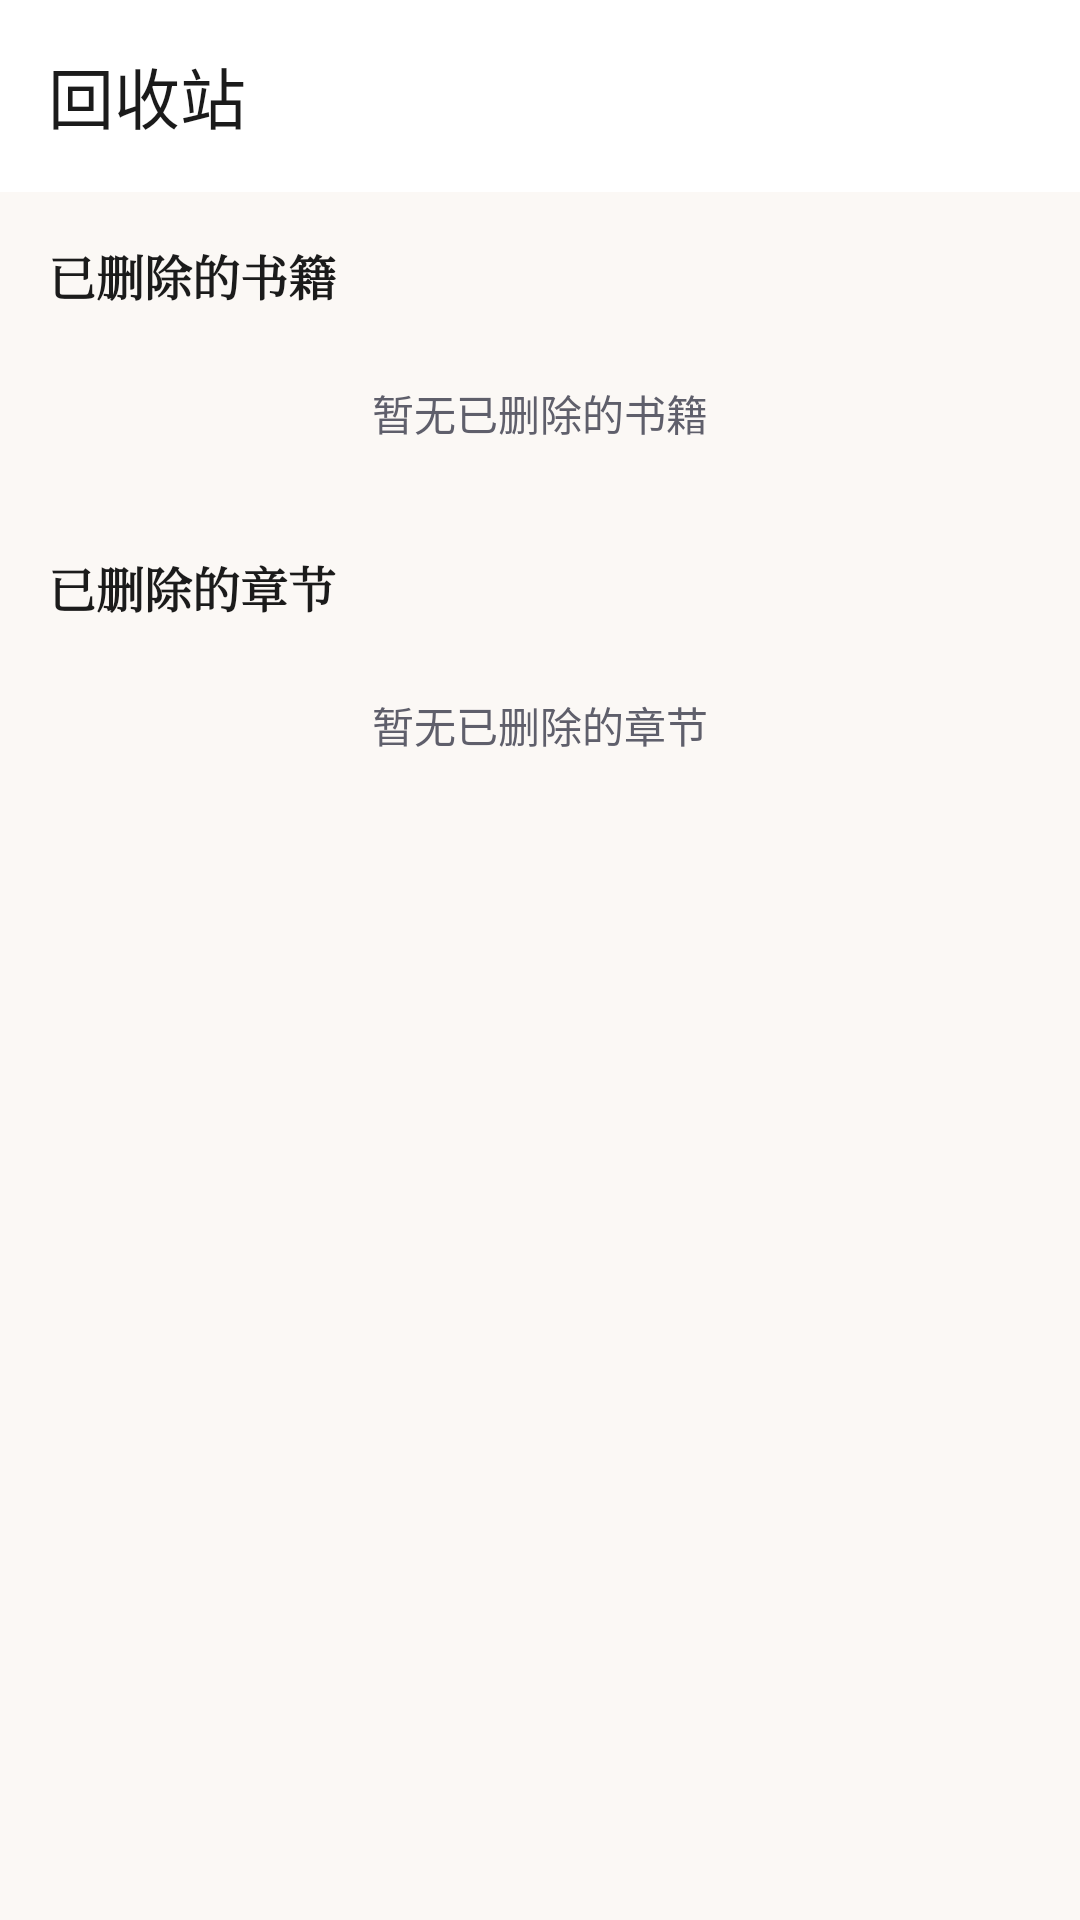

Produce the Android XML layout that renders to this screen, including the resource entries it uses.
<!-- AndroidManifest.xml: application theme Theme.PureWriter -->
<!-- res/layout/activity_recycle_bin.xml -->
<?xml version="1.0" encoding="utf-8"?>
<androidx.coordinatorlayout.widget.CoordinatorLayout xmlns:android="http://schemas.android.com/apk/res/android"
    xmlns:app="http://schemas.android.com/apk/res-auto"
    android:layout_width="match_parent"
    android:layout_height="match_parent"
    android:background="@color/background">

    <com.google.android.material.appbar.AppBarLayout
        android:layout_width="match_parent"
        android:layout_height="wrap_content"
        android:background="@color/surface"
        app:liftOnScroll="true">

        <androidx.appcompat.widget.Toolbar
            android:id="@+id/toolbar"
            android:layout_width="match_parent"
            android:layout_height="?attr/actionBarSize"
            app:titleTextColor="@color/text_primary"
            app:title="回收站"
            app:navigationIconTint="@color/text_primary" />
    </com.google.android.material.appbar.AppBarLayout>

    <androidx.core.widget.NestedScrollView
        android:layout_width="match_parent"
        android:layout_height="match_parent"
        app:layout_behavior="@string/appbar_scrolling_view_behavior"
        android:padding="16dp">

        <LinearLayout
            android:layout_width="match_parent"
            android:layout_height="wrap_content"
            android:orientation="vertical">

            <TextView
                android:layout_width="match_parent"
                android:layout_height="wrap_content"
                android:text="已删除的书籍"
                android:textSize="16sp"
                android:textStyle="bold"
                android:fontFamily="serif"
                android:textColor="@color/text_primary"
                android:layout_marginBottom="8dp" />

            <androidx.recyclerview.widget.RecyclerView
                android:id="@+id/rvDeletedBooks"
                android:layout_width="match_parent"
                android:layout_height="wrap_content"
                android:nestedScrollingEnabled="false" />

            <TextView
                android:id="@+id/tvNoBooks"
                android:layout_width="match_parent"
                android:layout_height="wrap_content"
                android:gravity="center"
                android:padding="16dp"
                android:text="暂无已删除的书籍"
                android:textSize="14sp"
                android:textColor="@color/text_secondary" />

            <TextView
                android:layout_width="match_parent"
                android:layout_height="wrap_content"
                android:text="已删除的章节"
                android:textSize="16sp"
                android:textStyle="bold"
                android:fontFamily="serif"
                android:textColor="@color/text_primary"
                android:layout_marginTop="20dp"
                android:layout_marginBottom="8dp" />

            <androidx.recyclerview.widget.RecyclerView
                android:id="@+id/rvDeletedChapters"
                android:layout_width="match_parent"
                android:layout_height="wrap_content"
                android:nestedScrollingEnabled="false" />

            <TextView
                android:id="@+id/tvNoChapters"
                android:layout_width="match_parent"
                android:layout_height="wrap_content"
                android:gravity="center"
                android:padding="16dp"
                android:text="暂无已删除的章节"
                android:textSize="14sp"
                android:textColor="@color/text_secondary" />
        </LinearLayout>
    </androidx.core.widget.NestedScrollView>
</androidx.coordinatorlayout.widget.CoordinatorLayout>
<!-- resources referenced by this layout -->
<resources>
  <color name="background">#FBF8F5</color>
  <color name="surface">#FFFFFF</color>
  <color name="text_primary">#1B1B1B</color>
  <color name="text_secondary">#5F5F6B</color>
  <color name="md_primary">#4355DB</color>
  <color name="md_on_primary">#FFFFFF</color>
  <color name="md_primary_container">#DEE0FF</color>
  <color name="md_on_primary_container">#001258</color>
  <color name="md_secondary">#865409</color>
  <color name="md_on_secondary">#FFFFFF</color>
  <color name="md_secondary_container">#FFDDB1</color>
  <color name="md_on_secondary_container">#2A1700</color>
  <color name="md_tertiary">#526641</color>
  <color name="md_on_tertiary">#FFFFFF</color>
  <color name="md_tertiary_container">#D4EABB</color>
  <color name="md_on_tertiary_container">#101F00</color>
  <color name="md_error">#BA1A1A</color>
  <color name="md_on_error">#FFFFFF</color>
  <color name="md_error_container">#FFDAD6</color>
  <color name="md_on_error_container">#410002</color>
  <color name="md_background">#FBF8F5</color>
  <color name="md_on_background">#1B1B1B</color>
  <color name="md_surface">#FBF8F5</color>
  <color name="md_on_surface">#1B1B1B</color>
  <color name="md_surface_variant">#E1E2EC</color>
  <color name="md_on_surface_variant">#44464F</color>
  <color name="md_outline">#74767F</color>
  <color name="md_outline_variant">#C4C6D0</color>
  <style name="CardStyle" parent="Widget.Material3.CardView.Elevated">
          <item name="cardCornerRadius">20dp</item>
          <item name="cardElevation">3dp</item>
          <item name="cardBackgroundColor">@color/md_surface_container_high</item>
          <item name="strokeWidth">0dp</item>
      </style>
  <style name="ActivityTransition" parent="@android:style/Animation.Activity">
          <item name="android:activityOpenEnterAnimation">@anim/activity_open_enter</item>
          <item name="android:activityOpenExitAnimation">@anim/activity_open_exit</item>
          <item name="android:activityCloseEnterAnimation">@anim/activity_close_enter</item>
          <item name="android:activityCloseExitAnimation">@anim/activity_close_exit</item>
      </style>
  <color name="md_surface_container_high">#FBF8F5</color>
</resources>
